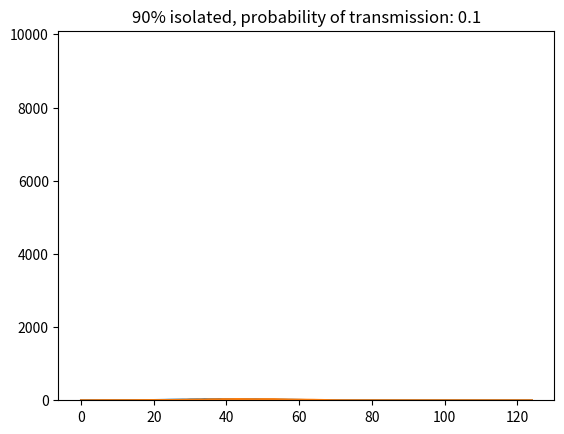

Reproduce this figure in Python.
'''
dN = E * p * N
'''
import random
import matplotlib.pyplot as plt

random.seed()

population_size = 10000
percent_isolated = 90

E = 3
p = 0.1

timesteps = 125 # days
number_of_simulations = 5

time_to_symptoms = 5
time_to_outcome = 10

full_scale = True


def run_one_day(population, E, p):
	
	global time_to_symptoms
	global time_to_outcome
	
	for person in population:
		
		if person['infected'] == True:
			person['duration'] += 1
			
		if person['duration'] == time_to_symptoms:
			person['symptomatic'] = True
			person['isolating'] = True
			
		elif person['duration'] == time_to_outcome:
			person['immune'] = True
			person['infected'] = False
			person['symptomatic'] = False
			person['isolating'] = False
				
	not_isolating = []
	
	for person in population:
		if person['isolating'] == False:
			not_isolating += [person]
			
	for person in not_isolating:
		if person['infected'] == True:
			
			for encounter in range(E):
				other = random.choice(not_isolating)
				
				if other['immune'] == False:
			
					transmitted = random.uniform(0.0, 1.0)
					
					if transmitted <= p:
						other['infected'] = True
			
def count_infections(population):
	
	number_infected = 0
	number_showing_symptoms = 0

	for person in population:
		if person['infected'] == True:
			number_infected += 1
		if person['symptomatic'] == True:
			number_showing_symptoms += 1
				
	return [number_infected, number_showing_symptoms]

def run_one_simulation(E, p, timesteps):
	
	population = []

	global population_size
	global percent_isolated

	for i in range(population_size):
		person = { 'infected': False, 'duration': 0, 'symptomatic': False,
			'immune': False, 'isolating': False}
			
		population += [person]
		
	population[0]['infected'] = True	
	
	number_isolated = int(percent_isolated * population_size/100.0)

	for i in range(1,number_isolated):
		person = population[i]
		person['isolating'] = True
		
	infections_by_day = []

	for timestep in range(timesteps):
		run_one_day(population, E, p)
		
		infections_this_day = count_infections(population)
		
		infections_by_day += [infections_this_day]
		
		#print('Day: {} Infections: {}'.format(timestep, infections_this_day))
		
	return infections_by_day

results_all_runs = []

for i in range(number_of_simulations):
	
	print('Simulation {}'.format(i))
	
	results_this_run = run_one_simulation(E, p, timesteps)
	results_all_runs += [results_this_run]
	
number_of_infections = []
number_of_infections_w_symptoms = []

for i in range(timesteps):
	number_of_infections += [0.0]
	number_of_infections_w_symptoms += [0.0]

for result in results_all_runs:
	
	for i in range(timesteps):
		
		result_this_day = result[i]
		
		number_of_infections[i] += result_this_day[0]
		number_of_infections_w_symptoms[i] += result_this_day[1]
	
for i in range(timesteps):
	number_of_infections_w_symptoms[i] /= number_of_simulations
	number_of_infections[i] /= number_of_simulations
	number_of_infections[i] -= number_of_infections_w_symptoms[i]
	

for i in range(timesteps):
	print('Day {}: {} {}'.format(i, int(number_of_infections[i]),
		int(number_of_infections_w_symptoms[i])))
		
day_numbers = []
		
for i in range(timesteps):
	day_numbers += [i]
	
plt.plot(day_numbers, number_of_infections)
plt.plot(day_numbers, number_of_infections_w_symptoms)
plt.title('{}% isolated, probability of transmission: {}'.format(percent_isolated, p))

if full_scale:
	plt.ylim(0,10100)
	
#plt.ylim(0,1000)

plt.show()


	
